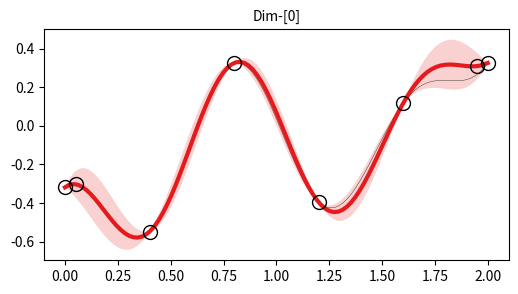
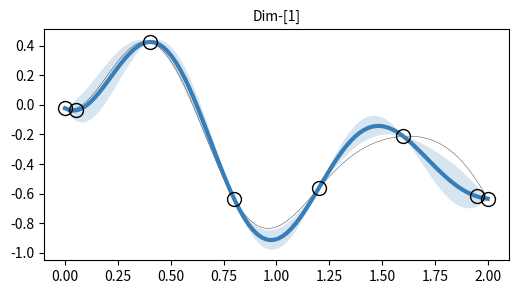
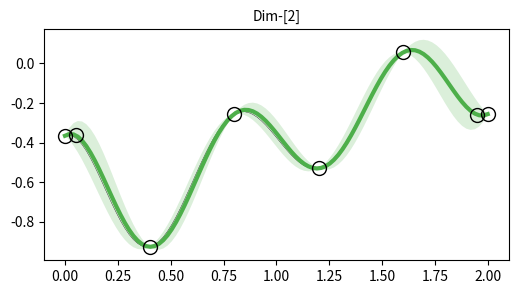
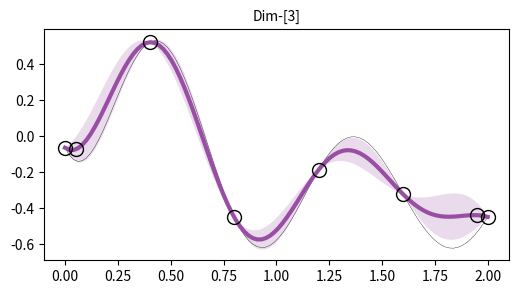
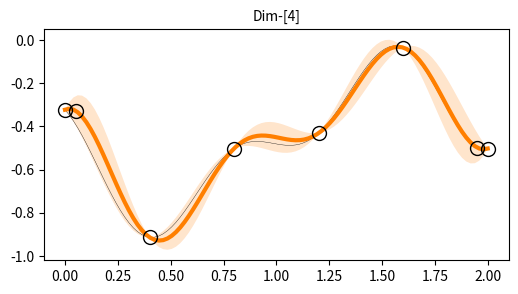
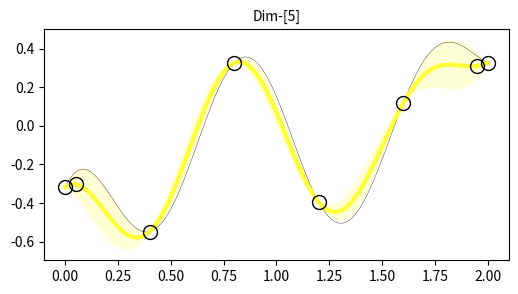

Source code (Python) for these figures, in order:
import numpy as np
from scipy.spatial.distance import cdist
import matplotlib.pyplot as plt

# Gaussian random path 
def kernel_se(X1,X2,hyp={'g':1,'l':1}):
    """
        Squared exponential (SE) kernel function
    """
    K = hyp['g']*np.exp(-cdist(X1,X2,'sqeuclidean')/(2*hyp['l']*hyp['l']))
    return K

def kernel_levse(X1,X2,L1,L2,hyp={'g':1,'l':1}):
    """
        Leveraged SE kernel function
    """
    K = hyp['g']*np.exp(-cdist(X1,X2,'sqeuclidean')/(2*hyp['l']*hyp['l']))
    L = np.cos(np.pi/2.0*cdist(L1,L2,'cityblock'))
    return np.multiply(K,L)

def soft_squash(x,x_min=-1,x_max=+1,margin=0.1):
    """
        Soft squashing numpy array
    """
    def th(z,m=0.0):
        # thresholding function 
        return (m)*(np.exp(2/m*z)-1)/(np.exp(2/m*z)+1)
    x_in = np.copy(x)
    idxs_upper = np.where(x_in>(x_max-margin))
    x_in[idxs_upper] = th(x_in[idxs_upper]-(x_max-margin),m=margin) + (x_max-margin)
    idxs_lower = np.where(x_in<(x_min+margin))
    x_in[idxs_lower] = th(x_in[idxs_lower]-(x_min+margin),m=margin) + (x_min+margin)
    return x_in

def soft_squash_multidim(
    x      = np.random.randn(100,5),
    x_min  = -np.ones(5),
    x_max  = np.ones(5),
    margin = 0.1):
    """
        Multi-dim version of 'soft_squash' function
    """
    x_squash = np.copy(x)
    dim      = x.shape[1]
    for d_idx in range(dim):
        x_squash[:,d_idx] = soft_squash(
            x=x[:,d_idx],x_min=x_min[d_idx],x_max=x_max[d_idx],margin=margin)
    return x_squash

def scaleup_traj(env,traj,DO_SQUASH=False,squash_margin=10):
    joint_pos_center = 0.5*(env.joint_pos_deg_max+env.joint_pos_deg_min)
    joint_pos_range  = (env.joint_pos_deg_max-env.joint_pos_deg_min)
    traj_scaled      = joint_pos_center + 0.5*joint_pos_range*traj
    if DO_SQUASH:
        traj_scaled = soft_squash_multidim(
            x=traj_scaled,x_min=env.joint_pos_deg_min,x_max=env.joint_pos_deg_max,
            margin=squash_margin)
        return traj_scaled
    return traj_scaled

def get_anchors_from_traj(t_test,traj,n_anchor=20):
    """
    Get equidist anchors from a trajectory
    """
    n_test = len(t_test)
    idxs = np.round(np.linspace(start=0,stop=n_test-1,num=n_anchor)).astype(np.int16)
    t_anchor,x_anchor = t_test[idxs],traj[idxs]
    return t_anchor,x_anchor
    
class GaussianRandomPathClass():
    def __init__(self,
                 name     = 'GRP',
                 kernel   = kernel_levse,
                 hyp_mean = {'g':1.0,'l':1.0,'w':1e-6},
                 hyp_var  = {'g':1.0,'l':1.0,'w':1e-6}
                 ):
        # super(GaussianRandomPathClass,self).__init__()
        self.name = name
        # Set kernel
        self.kernel   = kernel     # kernel function
        self.hyp_mean = hyp_mean
        self.hyp_var  = hyp_var
        # Default set data
        self.set_data()
        
    def set_data(self,
                 t_anchor     = np.linspace(start=0.0,stop=1.0,num=10).reshape((-1,1)),
                 x_anchor     = np.zeros((10,2)),
                 l_anchor     = np.ones((10,1)),
                 t_test       = np.linspace(start=0.0,stop=1.0,num=100).reshape((-1,1)),
                 l_test       = np.ones((100,1)),
                 hyp_mean     = None,
                 hyp_var      = None,
                 w_chol       = 1e-10,     # noise for Cholesky transform
                 APPLY_EPSRU  = False,     # epsilon run-up
                 t_eps        = 0.0001,
                 l_eps        = 1.0,       # leverage for epsilon run-up
                 x_diff_start = None,
                 x_diff_end   = None,
                 SKIP_GP_VAR  = False      # skip GP variance computation
                 ):
        """
            Set anchor data to GRP class
        """
        self.t_anchor    = t_anchor.astype(float)    # [N x 1]
        self.x_anchor    = x_anchor.astype(float)    # [N x D]
        self.t_test      = t_test.astype(float)      # [N_test x 1]
        self.n_anchor    = self.x_anchor.shape[0]
        self.d_anchor    = self.x_anchor.shape[1]
        self.l_anchor    = l_anchor.astype(float)    # [N x 1]
        self.n_test      = self.t_test.shape[0]
        self.l_test      = l_test.astype(float)      # [N_test x 1]
        if hyp_mean is not None: self.hyp_mean = hyp_mean
        if hyp_var is not None: self.hyp_var = hyp_var
            
        # Handle epsilon greedy algorithm
        self.APPLY_EPSRU = APPLY_EPSRU
        self.t_eps       = t_eps
        if self.APPLY_EPSRU:
            # Append runup points
            if (x_diff_start is not None) and (x_diff_end is not None):
                self.x_diff_start = x_diff_start
                self.x_diff_end   = x_diff_end
            else:
                self.x_diff_start = (self.x_anchor[-1,:]-self.x_anchor[0,:]).reshape((1,-1))
                self.x_diff_end   = (self.x_anchor[-1,:]-self.x_anchor[0,:]).reshape((1,-1))
            self.t_dur  = (self.t_anchor[-1]-self.t_anchor[0]).squeeze()
            # Append 'x_anchor'
            x_anchor    = self.x_anchor
            x_anchor    = np.insert(x_anchor,1,
                                    x_anchor[0,:]+self.t_eps/self.t_dur*self.x_diff_start,axis=0)
            x_anchor    = np.insert(x_anchor,-1,
                                    x_anchor[-1,:]-self.t_eps/self.t_dur*self.x_diff_end,axis=0)
            n_anchor    = self.x_anchor.shape[0]
            # Append 'x_anchor'
            t_anchor    = self.t_anchor
            t_anchor    = np.insert(t_anchor,1,t_anchor[0,:]+self.t_eps,axis=0)
            t_anchor    = np.insert(t_anchor,-1,t_anchor[-1,:]-self.t_eps,axis=0)
            # Append 'l_anchor'
            l_anchor    = self.l_anchor
            l_eps       = 0.0
            l_anchor    = np.insert(l_anchor,1,l_eps,axis=0)
            l_anchor    = np.insert(l_anchor,-1,l_eps,axis=0)
            # Overwrite 'x_anchor', 't_anchor', 'l_anchor', and 'n_anchor'
            self.x_anchor = x_anchor
            self.t_anchor = t_anchor
            self.n_anchor = self.x_anchor.shape[0]
            if self.kernel.__name__ == 'kernel_levse': # leveraged SE kernel
                self.l_anchor = l_anchor
                
        # GP mean-related
        if self.kernel.__name__ == 'kernel_levse': # leveraged SE kernel
            l_anchor_mean = np.ones((self.n_anchor,1)) # leverage does not affect GP mean
            self.k_test_anchor_mean   = self.kernel(self.t_test,self.t_anchor,
                                                    self.l_test,l_anchor_mean,
                                                    self.hyp_mean)
            self.K_anchor_anchor_mean = self.kernel(self.t_anchor,self.t_anchor,
                                                    l_anchor_mean,l_anchor_mean,
                                                    self.hyp_mean) \
                                        + self.hyp_mean['w']*np.eye(self.n_anchor)
        elif self.kernel.__name__ == 'kernel_se': # SE kernel
            self.k_test_anchor_mean   = self.kernel(self.t_test,self.t_anchor,
                                                    self.hyp_mean)
            self.K_anchor_anchor_mean = self.kernel(self.t_anchor,self.t_anchor,
                                                    self.hyp_mean) \
                                        + self.hyp_mean['w']*np.eye(self.n_anchor)
        else:
            raise TypeError("[GaussianRandomPathClass] Unsupported kernel:[%s]"%
                            (self.kernel.__name__))
        self.x_anchor_mean        = self.x_anchor.mean(axis=0)
        self.gamma_test           = np.linalg.solve(self.K_anchor_anchor_mean,
                                                    self.x_anchor-self.x_anchor_mean)
        self.mean_test            = np.matmul(self.k_test_anchor_mean,self.gamma_test) \
                                    + self.x_anchor_mean
        
        # GP variance-related
        self.SKIP_GP_VAR = SKIP_GP_VAR
        if self.SKIP_GP_VAR: return # skip in case of computing the mean only 
        if self.kernel.__name__ == 'kernel_levse': # leveraged SE kernel
            self.k_test_test_var     = self.kernel(self.t_test,self.t_test,
                                                   self.l_test,self.l_test,
                                                   self.hyp_var)
            self.k_test_anchor_var   = self.kernel(self.t_test,self.t_anchor,
                                                   self.l_test,self.l_anchor,
                                                   self.hyp_var)
            self.K_anchor_anchor_var = self.kernel(self.t_anchor,self.t_anchor,
                                                   self.l_anchor,self.l_anchor,
                                                   self.hyp_var) \
                                        + self.hyp_mean['w']*np.eye(self.n_anchor)
        elif self.kernel.__name__ == 'kernel_se': # SE kernel
            self.k_test_test_var     = self.kernel(self.t_test,self.t_test,
                                                   self.hyp_var)
            self.k_test_anchor_var   = self.kernel(self.t_test,self.t_anchor,
                                                   self.hyp_var)
            self.K_anchor_anchor_var = self.kernel(self.t_anchor,self.t_anchor,
                                                   self.hyp_var) \
                                        + self.hyp_mean['w']*np.eye(self.n_anchor)
        else:
            raise TypeError("[GaussianRandomPathClass] Unsupported kernel:[%s]"%
                            (self.kernel.__name__))
        self.var_test            = self.k_test_test_var - np.matmul(self.k_test_anchor_var,
            np.linalg.solve(self.K_anchor_anchor_var,self.k_test_anchor_var.T))
        self.var_diag_test       = np.diag(self.var_test).reshape((-1,1))
        self.std_diag_test       = np.sqrt(self.var_diag_test)
        self.w_chol              = w_chol
        self.var_chol_test       = np.linalg.cholesky(self.var_test \
                                                      + self.w_chol*np.eye(self.n_test))
            
    def sample(self,
               n_sample  = 10,
               rand_type = 'Gaussian'):
        """
            Sample from GRP
        """
        samples = []
        for s_idx in range(n_sample):
            if rand_type == 'Gaussian':
                R = np.random.randn(self.n_test,self.d_anchor)
            elif rand_type == 'Uniform':
                rand_gain = 2 # -gain ~ +gain
                R = rand_gain*(2*np.random.rand(self.n_test,self.d_anchor)-1)
            else:
                raise TypeError("[GaussianRandomPathClass] Unsupported rand_type:[%s]"%(rand_type))
            sample = self.mean_test+np.matmul(self.var_chol_test,R)
            samples.append(sample)
        return samples,self.t_test

    def sample_one_traj(self,rand_type='Gaussian',ORG_PERTURB=False,perturb_gain=1.0,ss_x_min=None,ss_x_max=None,ss_margin=None):
        """
            Sample a single trajectory
        """
        if rand_type == 'Gaussian':
            R = np.random.randn(self.n_test,self.d_anchor)
        elif rand_type == 'Uniform':
            rand_gain = 2 # -gain ~ +gain
            R = rand_gain*(2*np.random.rand(self.n_test,self.d_anchor)-1)
        else:
            raise TypeError("[GaussianRandomPathClass] Unsupported rand_type:[%s]"%(rand_type))
        sample_traj = self.mean_test+np.matmul(self.var_chol_test,R) # [L x dim]
        if ORG_PERTURB:
            L = sample_traj.shape[0]
            D = sample_traj.shape[1]
            pvec = 2.0*perturb_gain*np.random.rand(1,D)-perturb_gain
            sample_traj = sample_traj + np.tile(pvec,(L,1))
        if (ss_x_min is not None) and (ss_x_max is not None) and (ss_margin is not None):
            sample_traj = soft_squash_multidim(
                x=sample_traj,x_min=ss_x_min,x_max=ss_x_max,margin=ss_margin)
        return sample_traj,self.t_test
    
    def plot(self,
             n_sample   = 10,
             ss_x_min   = None,
             ss_x_max   = None,
             ss_margin  = None,
             figsize    = (6,3),
             subplot_rc = None,
             lw_sample  = 1/4,
             ylim       = None,
             title_str  = None,
             tfs        = 10,
             rand_type  = 'Uniform',
             ):
        """
            Plot GRP
        """
        sampled_trajs,t_test = self.sample(n_sample=n_sample,rand_type=rand_type)
        colors = [plt.cm.Set1(i) for i in range(self.d_anchor)]
        if subplot_rc is not None:
            plt.figure(figsize=figsize)
        for d_idx in range(self.d_anchor):
            color = colors[d_idx]
            if subplot_rc is None:
                plt.figure(figsize=figsize)
            else:
                plt.subplot(subplot_rc[0],subplot_rc[1],d_idx+1)
            # Plot sampled trajectories
            for s_idx in range(len(sampled_trajs)):
                sampled_traj = sampled_trajs[s_idx]
                plt.plot(self.t_test,sampled_traj[:,d_idx],'-',color='k',lw=lw_sample)
            # Plot squashed trajectories
            if (ss_x_min is not None) and (ss_x_max is not None) and (ss_margin is not None):
                for s_idx in range(len(sampled_trajs)):
                    sampled_traj = sampled_trajs[s_idx]
                    squased_traj = soft_squash_multidim(
                        x      = sampled_traj,
                        x_min  = ss_x_min,
                        x_max  = ss_x_max,
                        margin = ss_margin
                        )
                    plt.plot(self.t_test,squased_traj[:,d_idx],'--',color='k',lw=lw_sample*2)
            # Plot mean
            plt.plot(self.t_test,self.mean_test[:,d_idx],'-',color=color,lw=3)
            # Plot anchors
            plt.plot(self.t_anchor,self.x_anchor[:,d_idx],'o',mfc='none',ms=10,mec='k')
            # Plot 2-standard deviation (95%)
            plt.fill_between(self.t_test.squeeze(),
                             self.mean_test[:,d_idx]-2*self.std_diag_test.squeeze(),
                             self.mean_test[:,d_idx]+2*self.std_diag_test.squeeze(),
                             facecolor=color,interpolate=True,alpha=0.2)
            if ylim is not None:
                plt.ylim(ylim)
            if title_str is None:
                plt.title("Dim-[%d]"%(d_idx),fontsize=tfs)
            else:
                plt.title("%s"%(title_str),fontsize=tfs)
            if subplot_rc is None: plt.show()
        if subplot_rc is not None: plt.show()
    def set_posterior(
        self,t_anchor,x_anchor,lbtw,t_test,hyp={'g':1,'l':1/5,'w':1e-8},APPLY_EPSRU=True,t_eps=0.05):
        """
            Interpolation
        """
        n_test   = t_test.shape[0]
        l_anchor = lbtw*np.ones(shape=(x_anchor.shape[0],1))
        l_test   = np.ones((n_test,1))
        self.set_data(t_anchor=t_anchor,x_anchor=x_anchor,l_anchor=l_anchor,t_test=t_test,l_test=l_test,
                       hyp_mean=hyp,hyp_var=hyp,
                       APPLY_EPSRU=APPLY_EPSRU,t_eps=t_eps,SKIP_GP_VAR=False)
    def set_learnable_prior(
        self,
        dur_sec = 2.0,
        HZ      = 50,
        hyp     = {'g':1.5,'l':1/2,'w':1e-8},
        APPLY_EPSRU = True,
        t_eps = 0.05):
        """
            Set GRP prior
        """
        # Eps-runup
        x_anchor = np.array([-0.3184, -0.0233, -0.3655, -0.0642, -0.3229, -0.0995, -0.1925, -0.2505,
                            -0.1967,  0.0174, -0.5478,  0.4247, -0.9259,  0.5211, -0.9129,  0.3253,
                            -0.6349, -0.2561, -0.4483, -0.5023, -0.3952, -0.5650, -0.5300, -0.1869,
                            -0.4309,  0.2683, -0.2869,  0.0921, -0.3818, -0.1703, -0.4887, -0.1936,
                            -0.3573,  0.0313, -0.1180,  0.1168, -0.2125,  0.0555, -0.3228, -0.0354])
        x_anchor = x_anchor.reshape(8, 5)
        x_anchor = np.concatenate((x_anchor, x_anchor[:,0].reshape(-1,1)), axis=1)
        idx_ls   = []
        for i in range(6):
            random_idx = np.random.random_integers(low=0, high=7) 
            idx_ls.append(random_idx)
        x_anchor = x_anchor[idx_ls,:]
        t_anchor = np.linspace(start=0.0,stop=dur_sec,num=x_anchor.shape[1]).reshape((-1,1))
        l_anchor = np.array([[1,1,1,1,1,1]]).T
        n_test   = int(dur_sec*HZ)
        t_test   = np.linspace(start=0.0,stop=dur_sec,num=n_test).reshape((-1,1))
        l_test   = np.ones((n_test,1))
        self.set_data(
            t_anchor=t_anchor,x_anchor=x_anchor,l_anchor=l_anchor,
            t_test=t_test,l_test=l_test,hyp_mean=hyp,hyp_var=hyp,w_chol=1e-10,APPLY_EPSRU=APPLY_EPSRU,t_eps=t_eps)
            
    def set_prior(
        self,
        n_data_prior = 4,
        dim     = 8,
        dur_sec = 2.0,
        HZ      = 50,
        hyp     = {'g':1.5,'l':1/2,'w':1e-8},
        eps_sec = 0.01):
        """
            Set GRP prior
        """
        # Eps-runup
        t_anchor = np.array([[0.0,eps_sec,dur_sec-eps_sec,dur_sec]]).T
        x_anchor = np.random.uniform(low=-1, high=1, size=(n_data_prior, dim))
        x_anchor[:,:] = (x_anchor[0,:]+x_anchor[-1,:])/2
        l_anchor = np.array([[1,1,1,1]]).T
        n_test   = int(dur_sec*HZ)
        t_test   = np.linspace(start=0.0,stop=dur_sec,num=n_test).reshape((-1,1))
        l_test   = np.ones((n_test,1))
        self.set_data(
            t_anchor=t_anchor,x_anchor=x_anchor,l_anchor=l_anchor,
            t_test=t_test,l_test=l_test,hyp_mean=hyp,hyp_var=hyp,w_chol=1e-10)

    def set_posterior(
        self,t_anchor,x_anchor,lbtw,t_test,hyp={'g':1,'l':1/5,'w':1e-8},APPLY_EPSRU=True,t_eps=0.05):
        """
            Interpolation
        """
        n_test   = t_test.shape[0]
        l_anchor = lbtw*np.ones(shape=(x_anchor.shape[0],1))
        l_test   = np.ones((n_test,1))
        self.set_data(t_anchor=t_anchor,x_anchor=x_anchor,l_anchor=l_anchor,t_test=t_test,l_test=l_test,
                       hyp_mean=hyp,hyp_var=hyp,
                       APPLY_EPSRU=APPLY_EPSRU,t_eps=t_eps,SKIP_GP_VAR=False)

if __name__ == "__main__":
    G = GaussianRandomPathClass()
    G.set_learnable_prior()
    G.plot(1)
